Photos from the image-classification dataset "Images" in the GitHub repository Jarrett-Blair/Intro-to-CV-for-Ecologists. Its 25 classes are: Brachinus alternans, Brachinus cyanochroaticus, Calathus advena, Carabus maeander maeander, Carabus nemoralis nemoralis, Chlaenius aestivus, Cicindela punctulata, Cyclotrachelus furtivus, Cyclotrachelus torvus, Discoderus parallelus, Discoderus robustus, Euryderus grossus, Pasimachus californicus, Pasimachus elongatus, Pasimachus strenuus, Pasimachus subsulcatus, Patrobus lecontei, Poecilus lucublandus, Pterostichus corvinus, Pterostichus melanarius melanarius, Pterostichus novus, Pterostichus stygicus, Scarites subterraneus, Selenophorus planipennis, Synuchus impunctatus.

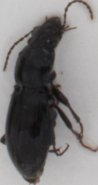
Label: Pterostichus stygicus

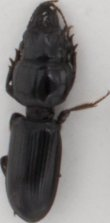
Label: Scarites subterraneus

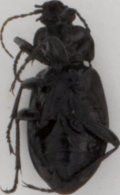
Label: Carabus maeander maeander

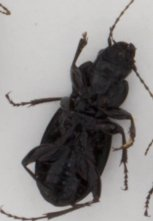
Label: Cyclotrachelus torvus

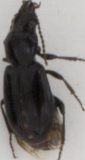
Label: Pterostichus corvinus

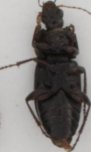
Label: Poecilus lucublandus
